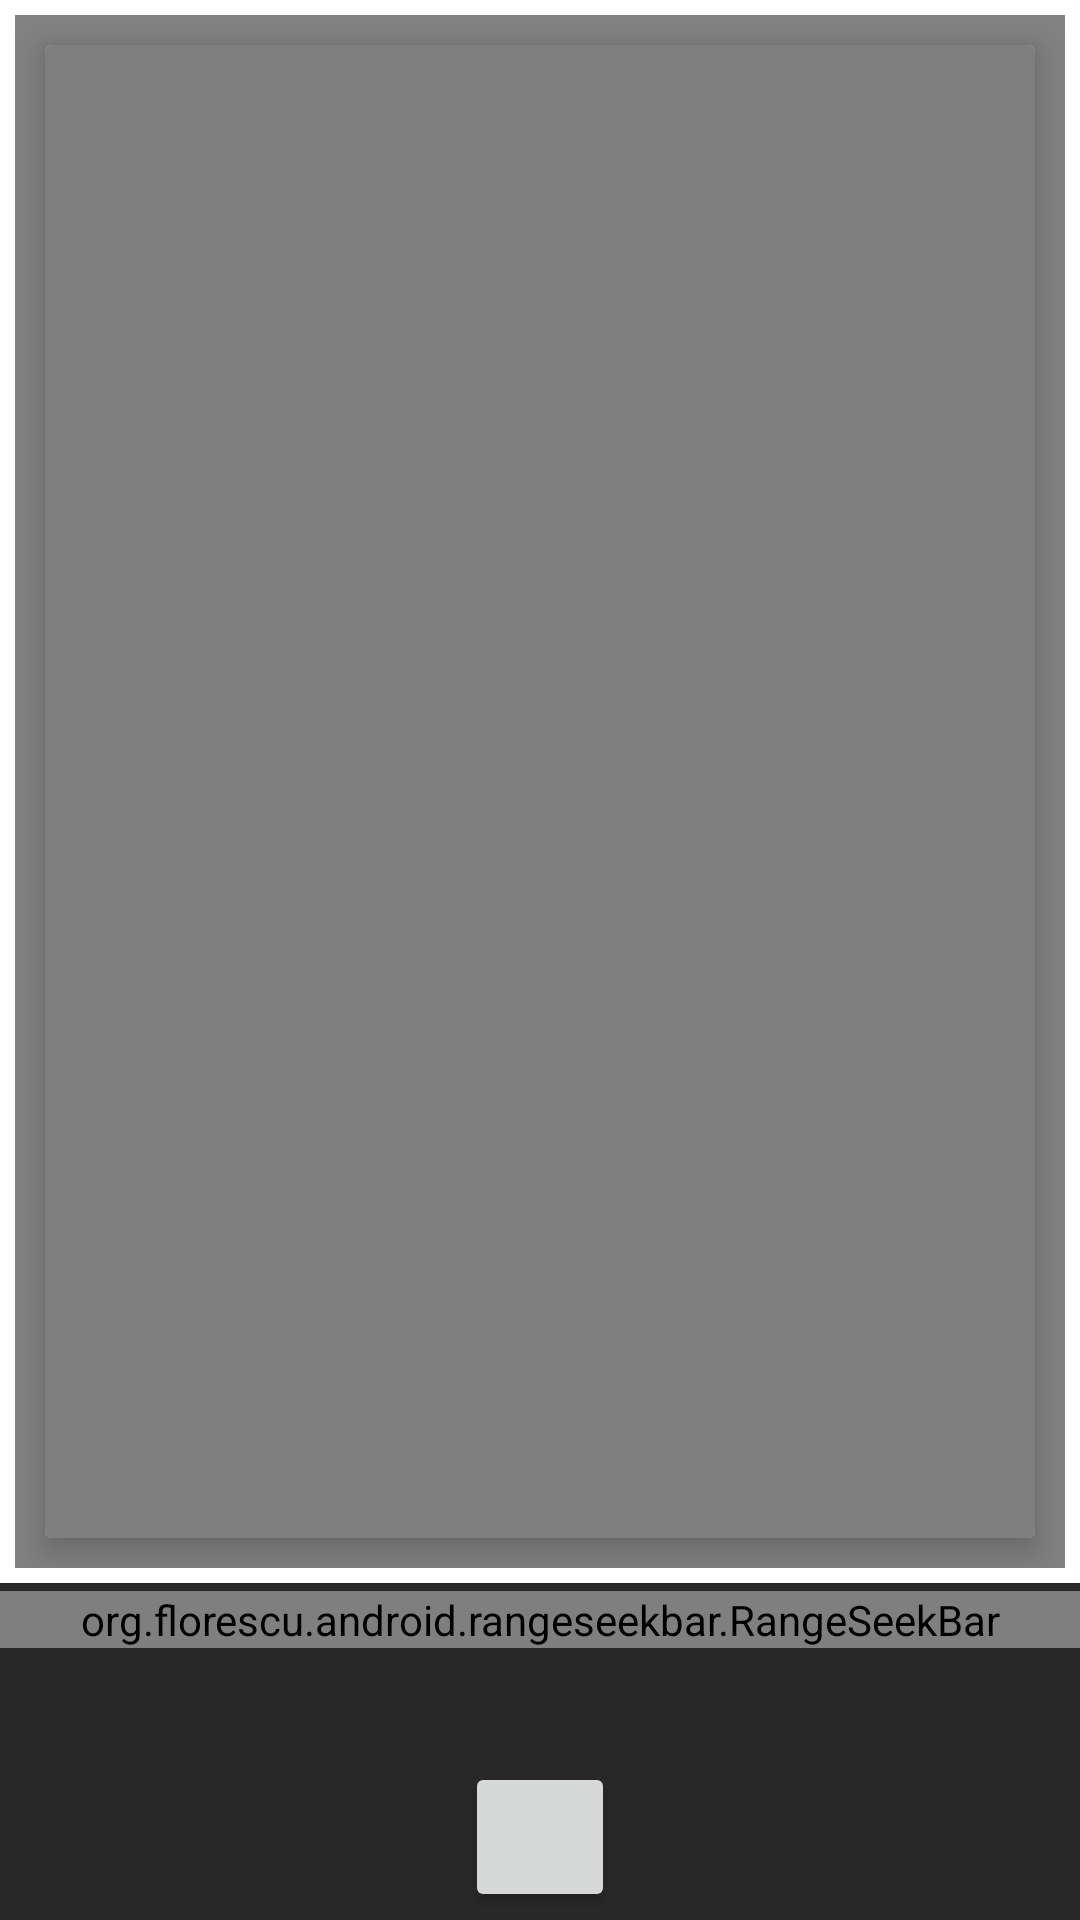

Layout XML and referenced resources for this Android screen:
<!-- AndroidManifest.xml: application theme AppTheme -->
<!-- res/layout/activity_convermp3.xml -->
<?xml version="1.0" encoding="utf-8"?>
<LinearLayout xmlns:android="http://schemas.android.com/apk/res/android"
    xmlns:app="http://schemas.android.com/apk/res-auto"
    android:layout_width="match_parent"
    android:layout_height="match_parent"
    android:background="#ffffff"
    android:orientation="vertical">


    <RelativeLayout
        android:layout_width="match_parent"
        android:layout_height="0dp"
        android:layout_margin="5dp"
        android:layout_weight="1"
        android:background="#828282"
        android:orientation="vertical">


        <android.support.v7.widget.CardView
            android:layout_width="match_parent"
            android:layout_height="wrap_content"
            android:layout_centerInParent="true"
            android:layout_margin="10dp"
            app:cardCornerRadius="2dp"
            app:cardElevation="7dp">


            <VideoView
                android:id="@+id/videoView"
                android:layout_width="match_parent"
                android:layout_height="match_parent"
                android:layout_centerInParent="true" />
            

        </android.support.v7.widget.CardView>


    </RelativeLayout>

    <LinearLayout
        android:id="@+id/hide_layout"
        android:layout_width="match_parent"
        android:layout_height="0dp"
        android:layout_weight="0.4"
        android:background="#282828"
        android:gravity="top|bottom|center_vertical|fill_vertical|center|fill"
        android:orientation="vertical"
        android:visibility="gone">


        <LinearLayout
            android:id="@+id/lnr_player"
            android:layout_width="match_parent"
            android:layout_height="wrap_content"
            android:layout_marginTop="10dp"
            android:orientation="vertical">

            <LinearLayout
                android:layout_width="match_parent"
                android:layout_height="wrap_content"
                android:gravity="center"
                android:orientation="horizontal">

                <LinearLayout
                    android:layout_width="wrap_content"
                    android:layout_height="wrap_content"
                    android:layout_marginLeft="10dp"
                    android:orientation="vertical">

                    <ImageButton
                        android:id="@+id/btnPlayVideo_overlay"
                        android:layout_width="wrap_content"
                        android:layout_height="wrap_content"
                        android:layout_centerInParent="true"
                        android:background="@drawable/play_btn" />
                </LinearLayout>

                <LinearLayout
                    android:layout_width="match_parent"
                    android:layout_height="wrap_content"
                    android:layout_marginRight="10dp"
                    android:gravity="center"
                    android:orientation="vertical">

                    <LinearLayout
                        android:layout_width="match_parent"
                        android:layout_height="wrap_content"
                        android:gravity="center"
                        android:orientation="horizontal">

                        <SeekBar
                            android:id="@+id/sbVideo"
                            android:layout_width="match_parent"
                            android:layout_height="wrap_content"
                            android:maxHeight="3dp"
                            android:minHeight="3dp"
                            android:progressDrawable="@drawable/thumblerseek1"
                            android:thumb="@drawable/seek_base" />
                    </LinearLayout>


                    <LinearLayout
                        android:layout_width="match_parent"
                        android:layout_height="wrap_content"
                        android:gravity="center"
                        android:orientation="vertical">

                        <LinearLayout
                            android:layout_width="match_parent"
                            android:layout_height="wrap_content"
                            android:layout_weight="1.0"
                            android:orientation="horizontal">

                            <TextView
                                android:id="@+id/tvStartVideo"
                                android:layout_width="wrap_content"
                                android:layout_height="wrap_content"
                                android:layout_centerInParent="true"
                                android:layout_marginLeft="5dp"
                                android:text="00:00"
                                android:textColor="#ffffff"
                                android:textSize="11sp" />

                            <LinearLayout
                                android:layout_width="match_parent"
                                android:layout_height="wrap_content"
                                android:layout_weight="1.0" />

                            <TextView
                                android:id="@+id/tvEndVideo"
                                android:layout_width="wrap_content"
                                android:layout_height="wrap_content"
                                android:layout_centerInParent="true"
                                android:layout_marginRight="5dp"
                                android:text="00:15"
                                android:textColor="#ffffff"
                                android:textSize="11sp" />
                        </LinearLayout>
                    </LinearLayout>
                </LinearLayout>
            </LinearLayout>
        </LinearLayout>


    </LinearLayout>


    <LinearLayout
        android:id="@+id/editor_layout"
        android:layout_width="match_parent"
        android:layout_height="wrap_content"
        android:layout_weight="0.01"
        android:background="#282828"
        android:gravity="center"
        android:orientation="vertical">

        <org.florescu.android.rangeseekbar.RangeSeekBar
            android:id="@+id/rangeSeekBar"
            android:layout_width="match_parent"
            android:layout_height="wrap_content" />

        <TextView
            android:id="@+id/tvLeft"
            android:layout_width="wrap_content"
            android:layout_height="wrap_content"
            android:layout_gravity="bottom|start"
            android:textColor="#1adc9e" />

        <TextView
            android:id="@+id/tvRight"
            android:layout_width="wrap_content"
            android:layout_height="wrap_content"
            android:layout_gravity="bottom|end"
            android:textColor="#1adc9e" />

        <android.support.v7.widget.RecyclerView
            android:id="@+id/option_effect"
            android:layout_width="match_parent"
            android:layout_height="wrap_content"
            android:visibility="gone" />


        <Button
            android:id="@+id/convert"
            android:layout_width="50dp"
            android:layout_height="50dp"
            android:layout_gravity="center" />


    </LinearLayout>


</LinearLayout>
<!-- resources referenced by this layout -->
<resources>
  <!-- drawable play_btn: png bitmap (drawable, 2003 bytes) -->
  <!-- drawable seek_base: png bitmap (drawable, 1495 bytes) -->
  <!-- drawable thumblerseek1 (drawable) -->
  <?xml version="1.0" encoding="utf-8"?>
  <layer-list xmlns:android="http://schemas.android.com/apk/res/android">
      <item android:id="@+id/empty" android:drawable="@drawable/seekbar_empty" />
      <item android:id="@+id/fill" android:drawable="@drawable/seekbar_fill" />
  </layer-list>
  <style name="AppTheme" parent="Theme.AppCompat.Light.DarkActionBar">
          
          <item name="colorPrimary">#282828</item>
          <item name="colorPrimaryDark">#222222</item>
          <item name="colorAccent">@color/colorAccent</item>
      </style>
  <!-- drawable seekbar_empty: png bitmap (drawable, 85 bytes) -->
  <!-- drawable seekbar_fill: png bitmap (drawable, 948 bytes) -->
  <color name="colorAccent">#FF4081</color>
</resources>
